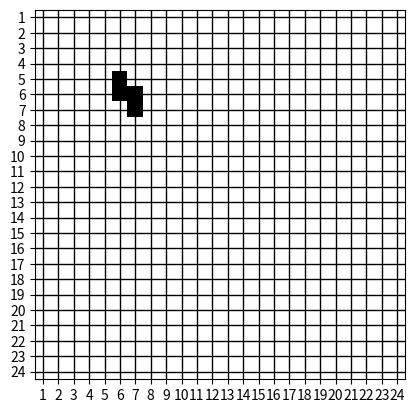

Source code (Python):

#Código de apoyo para visualizar las rutas generadas por el algoritmo de Kruskal y la clase waze. 
#No está involucrado en la funcionalidad del modelo de agentes, pero sirve para verificar que las rutas generadas sean correctas.


# [redacted]
#Fecha de creación: 13/11/2024

import matplotlib.pyplot as plt
import numpy as np

def visualize_route(route, grid_size=(24, 24)):
    # Crear una matriz de ceros
    grid = np.zeros(grid_size)
    route = [(y, x) for (x, y) in route]  # Invertir el eje y

    # Marcar la ruta en la matriz
    for (x, y) in route:
        grid[grid_size[1] - 1 - y, x] = 1  # Marcar la celda como parte de la ruta

    # Crear la figura y el eje
    fig, ax = plt.subplots()

    # Mostrar la matriz como una imagen
    ax.imshow(grid, cmap='Greys', interpolation='none')

    # Añadir etiquetas a los ejes
    ax.set_xticks(np.arange(grid_size[0]))
    ax.set_yticks(np.arange(grid_size[1]))
    ax.set_xticklabels(np.arange(1, grid_size[0] + 1))
    ax.set_yticklabels(np.arange(1, grid_size[1] + 1))

    # Añadir una cuadrícula
    ax.grid(which='both', color='black', linestyle='-', linewidth=1)

    # Mostrar la figura
    plt.show()

# Ejemplo de uso
route = [(19, 5), (18, 5), (18, 6), (17, 6)]
visualize_route(route)